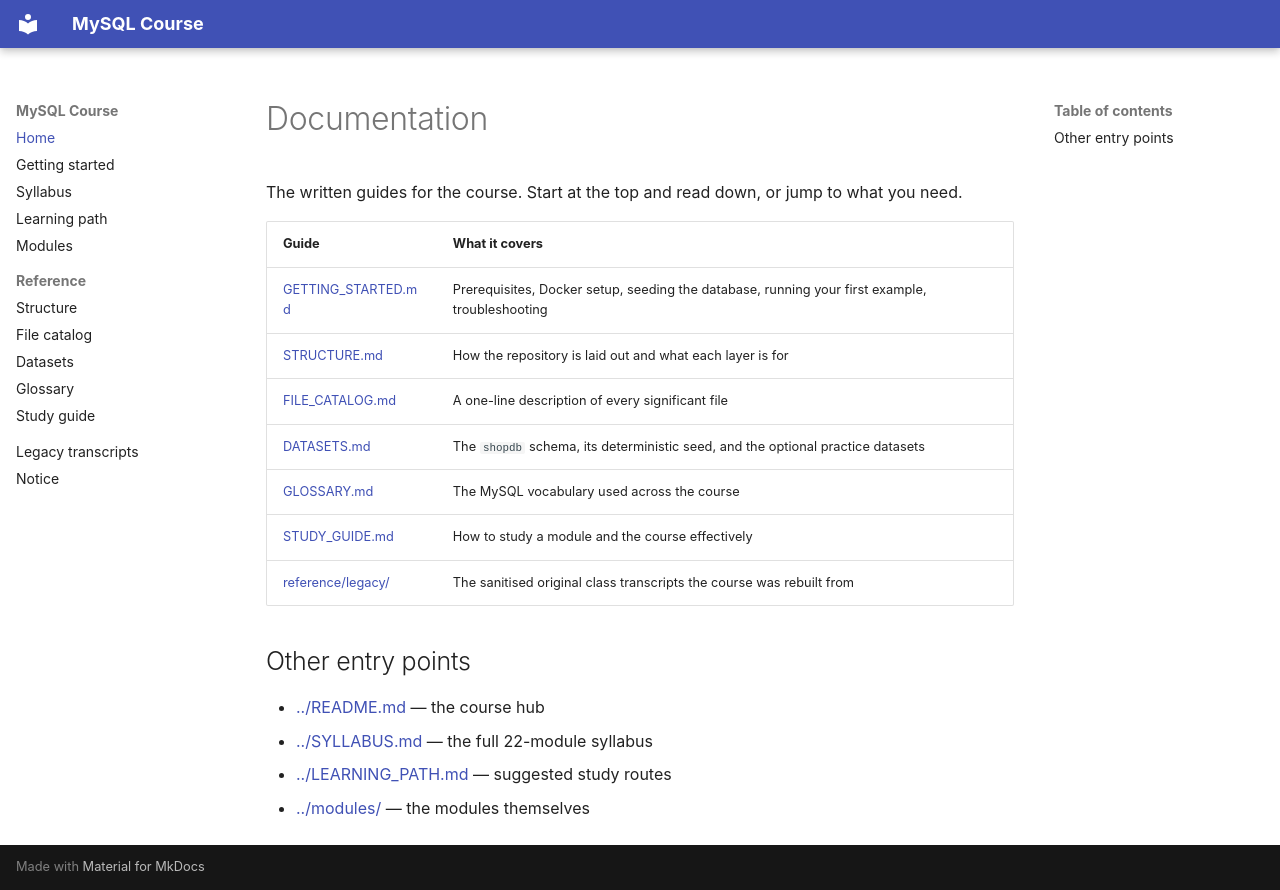

repository: malikb0/mysql-class-updated · page: index.html · generator: mkdocs

# Documentation

The written guides for the course. Start at the top and read down, or jump to what you need.

| Guide | What it covers |
|---|---|
| [GETTING_STARTED.md](GETTING_STARTED.md) | Prerequisites, Docker setup, seeding the database, running your first example, troubleshooting |
| [STRUCTURE.md](STRUCTURE.md) | How the repository is laid out and what each layer is for |
| [FILE_CATALOG.md](FILE_CATALOG.md) | A one-line description of every significant file |
| [DATASETS.md](DATASETS.md) | The `shopdb` schema, its deterministic seed, and the optional practice datasets |
| [GLOSSARY.md](GLOSSARY.md) | The MySQL vocabulary used across the course |
| [STUDY_GUIDE.md](STUDY_GUIDE.md) | How to study a module and the course effectively |
| [reference/legacy/](reference/legacy/) | The sanitised original class transcripts the course was rebuilt from |

## Other entry points

- [../README.md](../README.md) — the course hub
- [../SYLLABUS.md](../SYLLABUS.md) — the full 22-module syllabus
- [../LEARNING_PATH.md](../LEARNING_PATH.md) — suggested study routes
- [../modules/](../modules/) — the modules themselves
